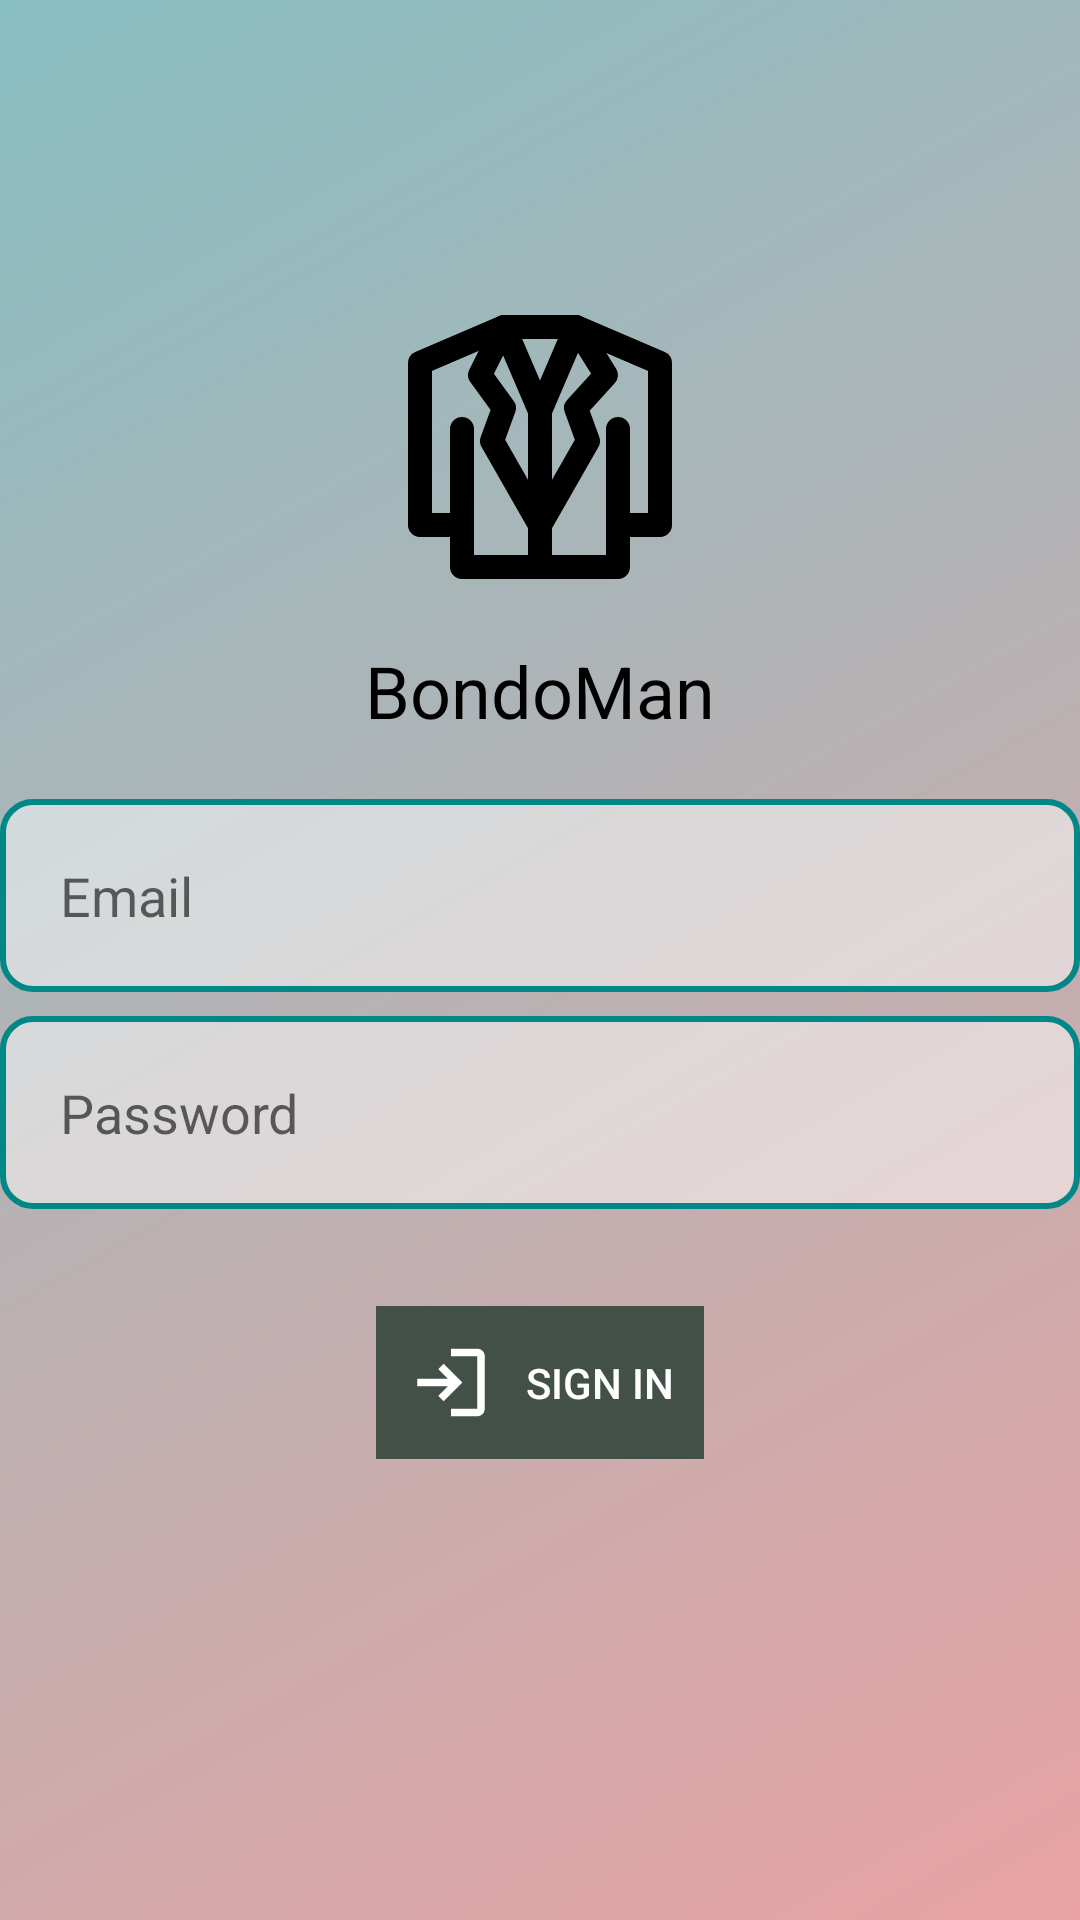

Android layout source for this screen:
<!-- AndroidManifest.xml: activity theme Theme.AppCompat.Light -->
<!-- res/layout/activity_login.xml -->
<?xml version="1.0" encoding="utf-8"?>
<androidx.constraintlayout.widget.ConstraintLayout
    xmlns:android="http://schemas.android.com/apk/res/android"
    xmlns:app="http://schemas.android.com/apk/res-auto"
    xmlns:tools="http://schemas.android.com/tools"
    android:id="@+id/container"
    android:layout_width="match_parent"
    android:layout_height="match_parent"
    android:paddingBottom="@dimen/activity_vertical_margin"
    android:paddingLeft="@dimen/activity_horizontal_margin"
    android:paddingRight="@dimen/activity_horizontal_margin"
    android:paddingTop="@dimen/activity_vertical_margin"
    android:background="@drawable/ic_launcher_background"
    tools:context=".LoginActivity">

    <ImageView
        android:id="@+id/splash_image"
        android:layout_width="wrap_content"
        android:layout_height="wrap_content"
        android:layout_centerInParent="true"
        android:layout_marginTop="100dp"
        android:src="@drawable/splash_image"
        app:layout_constraintEnd_toEndOf="parent"
        app:layout_constraintStart_toStartOf="parent"
        app:layout_constraintTop_toTopOf="parent"/>

    <TextView
        android:id="@+id/splash_text"
        android:layout_width="wrap_content"
        android:layout_height="wrap_content"
        android:layout_below="@id/splash_image"
        android:layout_centerHorizontal="true"
        android:layout_marginTop="16dp"
        android:text="@string/app_name"
        android:textColor="@android:color/black"
        android:textSize="24sp"
        app:layout_constraintEnd_toEndOf="parent"
        app:layout_constraintStart_toStartOf="parent"
        app:layout_constraintTop_toBottomOf="@+id/splash_image"/>

    <EditText
        android:id="@+id/email"
        android:layout_width="0dp"
        android:layout_height="wrap_content"
        android:layout_marginTop="20dp"
        android:autofillHints="@string/prompt_email"
        android:hint="@string/prompt_email"
        android:inputType="textEmailAddress"
        android:selectAllOnFocus="true"
        android:outlineAmbientShadowColor="@color/black"
        android:background="@drawable/rounded_corner_view"
        android:padding="20dp"
        app:layout_constraintEnd_toEndOf="parent"
        app:layout_constraintStart_toStartOf="parent"
        app:layout_constraintTop_toBottomOf="@id/splash_text"/>

    <EditText
        android:id="@+id/password"
        android:layout_width="0dp"
        android:layout_height="wrap_content"
        android:layout_marginTop="8dp"
        android:autofillHints="@string/prompt_password"
        android:hint="@string/prompt_password"
        android:imeActionLabel="@string/action_sign_in_short"
        android:imeOptions="actionDone"
        android:inputType="textPassword"
        android:selectAllOnFocus="true"
        android:background="@drawable/rounded_corner_view"
        android:padding="20dp"
        app:layout_constraintEnd_toEndOf="parent"
        app:layout_constraintStart_toStartOf="parent"
        app:layout_constraintTop_toBottomOf="@+id/email" />

    <Button
        android:id="@+id/login"
        android:enabled="false"
        android:layout_width="wrap_content"
        android:layout_height="wrap_content"
        android:layout_gravity="start"
        android:layout_marginTop="10dp"
        android:layout_marginBottom="64dp"
        android:drawableStart="@drawable/login_icon"
        android:drawablePadding="10dp"
        android:text="@string/action_sign_in"
        android:drawableTint="@color/white"
        android:background="@color/outer_space"
        android:padding="10dp"
        android:textColor="@color/white"
        app:layout_constraintBottom_toBottomOf="parent"
        app:layout_constraintEnd_toEndOf="parent"
        app:layout_constraintStart_toStartOf="parent"
        app:layout_constraintTop_toBottomOf="@+id/password"
        app:layout_constraintVertical_bias="0.2" />

</androidx.constraintlayout.widget.ConstraintLayout>
<!-- resources referenced by this layout -->
<resources>
  <color name="black">#FF000000</color>
  <color name="outer_space">#425048</color>
  <color name="white">#FFFFFFFF</color>
  <!-- drawable ic_launcher_background (drawable) -->
  <?xml version="1.0" encoding="utf-8"?>
  <shape xmlns:android="http://schemas.android.com/apk/res/android">
      <gradient
          android:startColor="#E9A3A3"
          android:endColor="#88BFC3"
          android:type="linear"
          android:angle="135"/>
  </shape>
  <!-- drawable login_icon (drawable) -->
  <vector xmlns:android="http://schemas.android.com/apk/res/android"
      android:width="30dp"
      android:height="31dp"
      android:viewportWidth="30"
      android:viewportHeight="31">
    <path
        android:pathData="M15,26.75V24.25H23.75V6.75H15V4.25H23.75C24.438,4.25 25.026,4.495 25.516,4.985C26.006,5.475 26.251,6.063 26.25,6.75V24.25C26.25,24.938 26.005,25.526 25.516,26.016C25.027,26.506 24.438,26.751 23.75,26.75H15ZM12.5,21.75L10.781,19.938L13.969,16.75H3.75V14.25H13.969L10.781,11.063L12.5,9.25L18.75,15.5L12.5,21.75Z"
        android:fillColor="#4f4f4f"/>
  </vector>
  <!-- drawable rounded_corner_view (drawable) -->
  <?xml version="1.0" encoding="utf-8"?>
  <shape
      xmlns:android="http://schemas.android.com/apk/res/android"
      android:shape="rectangle">
  
      <corners android:radius="10dp" />
  
      
      <stroke android:width="2dp" android:color="@color/teal_700" />
  
      
      <solid android:color="#80FFFFFF" />
  
  </shape>
  <!-- drawable splash_image (drawable) -->
  <vector xmlns:android="http://schemas.android.com/apk/res/android"
      android:width="96dp"
      android:height="98dp"
      android:viewportWidth="48"
      android:viewportHeight="49">
    <path
        android:pathData="M37,21.5V37.5M37,37.5V44.5H11V37.5M37,37.5H44V10.5L30,4.5M11,37.5H4V10.5L18,4.5M11,37.5V21.5M18,4.5H30M18,4.5L24,18.5M30,4.5L24,18.5M24,18.5V44.5"
        android:strokeLineJoin="round"
        android:strokeWidth="4"
        android:fillColor="#00000000"
        android:strokeColor="#000000"
        android:strokeLineCap="round"/>
    <path
        android:pathData="M18,4.5L14,12.5L18,18L16,23.5L24,37.5L32,23.5L30,18L35,12.5L30,4.5"
        android:strokeLineJoin="round"
        android:strokeWidth="4"
        android:fillColor="#00000000"
        android:strokeColor="#000000"
        android:strokeLineCap="round"/>
  </vector>
  <string name="action_sign_in">Sign in</string>
  <string name="action_sign_in_short">Sign in</string>
  <string name="app_name">BondoMan</string>
  <string name="prompt_email">Email</string>
  <string name="prompt_password">Password</string>
  <color name="teal_700">#FF018786</color>
</resources>
